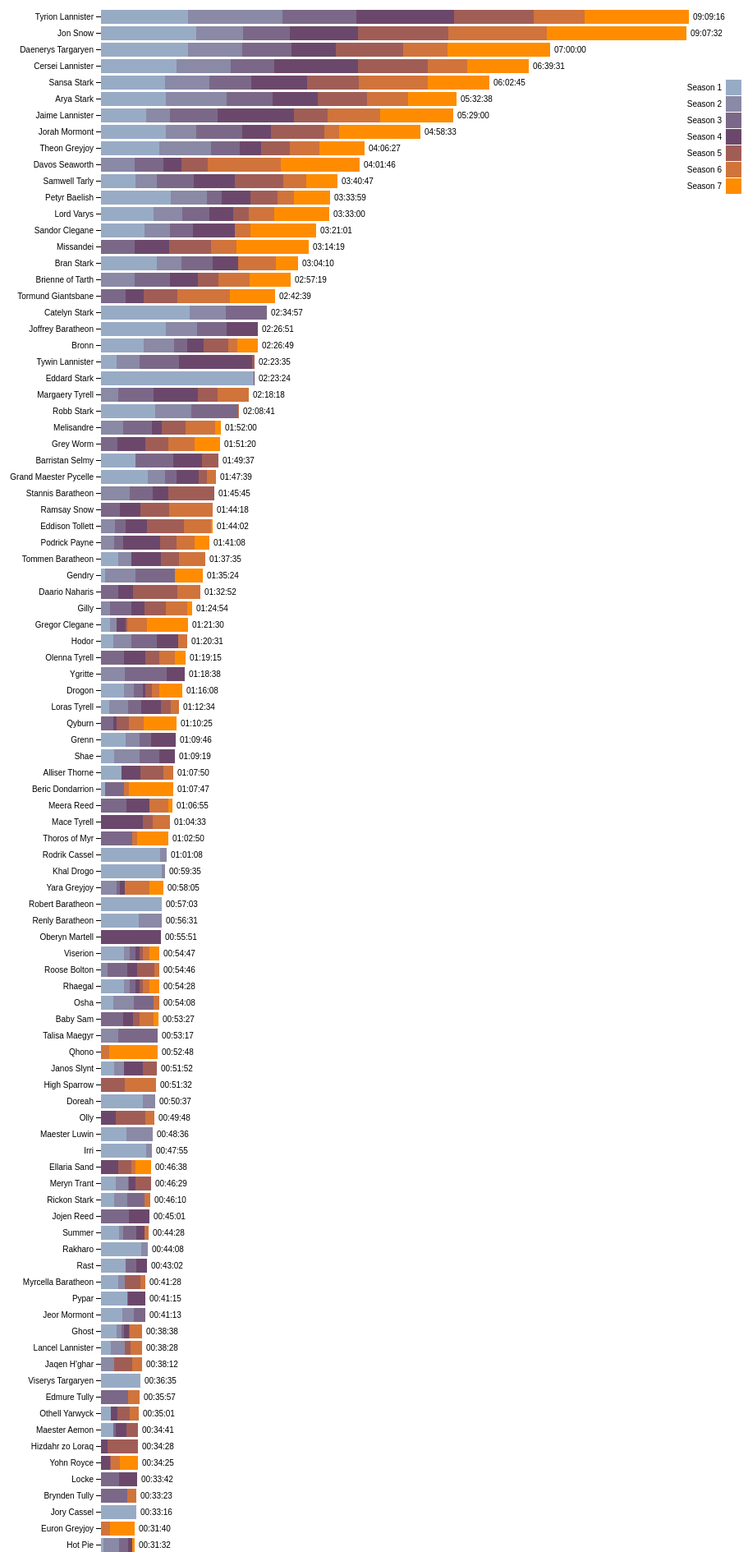
D3 v4 page, settled after 480 driven frames (8 s of simulated time); the page loaded 1 data file(s).


      // for episodes data
      var episodes;
      // array for all characters
      var allCharacters = [];
      // array for uniqueCharacters
      var uniqueCharacters = [];

      // to convert scene start/end times into seconds
      function sec(timeString){
        var sec = 0;
        if (timeString.length == 0) return sec;
        var splitArray = timeString.split(":");
        sec = 3600*parseFloat(splitArray[0])+60*parseFloat(splitArray[1])+parseFloat(splitArray[2]);
        return sec;
      }

      // to convert seconds into hh:mm:ss
      function secondsToHMS(d) {
        var date = new Date(null);
        date.setSeconds(d); // specify value for SECONDS here
        return date.toISOString().substr(11, 8);
      }

      // to dedpulicate an array
      function onlyUnique(value, index, self) { 
        return self.indexOf(value) === index;
      }

      // import episodes JSON file
      $.getJSON( "data/episodes.json", function( data ) {
        console.log("episodes.json loaded.");

        episodes = data.episodes;
        
        for (var i in episodes) {
          // act on scenes
          var scenes = episodes[i].scenes;
          for (var j in scenes){
            // calculate length of scene in seconds
            var sceneLength = sec(scenes[j].sceneEnd) - sec(scenes[j].sceneStart);
            scenes[j].length = sceneLength;

            // add characters in scene to allCharacters array
            for (var k in scenes[j].characters){
              if(scenes[j].characters[k].name.length > 0){
                allCharacters.push(scenes[j].characters[k].name);
              }
            }
          }
        }

        // deduplicate the list of characters from scenes
        uniqueCharacters = allCharacters.filter(onlyUnique).sort();
      })

      .done(function(){
        // rebuild uniqueCharacters array
        for(i=0; i<uniqueCharacters.length; i++){
          uniqueCharacters[i] = {"name":uniqueCharacters[i], "1":0, "2":0, "3":0, "4":0, "5":0, "6":0, "7":0, "8":0};
        }
        // sum scene lengths for characters in scenes
        for(var i in episodes) {
          for(var j in episodes[i].scenes){
            for(var k in episodes[i].scenes[j].characters){
              for(var l in uniqueCharacters){
                if(episodes[i].scenes[j].characters[k].name == uniqueCharacters[l].name){
                  uniqueCharacters[l][episodes[i].seasonNum] += episodes[i].scenes[j].length;
                }
              } 
            }
          }
        }
      })
      
      // build the visualization
      .done(function(){
        
        var data = uniqueCharacters;

        var barHeight = 20;

        var svg = d3.select("svg"),
            margin = {top: 20, right: 20, bottom: 30, left: 180},
            width = +svg.attr("width") - margin.left - margin.right,
            height = barHeight*data.length + margin.top + margin.bottom,
            g = svg.append("g")
              .attr("transform", "translate(" + margin.left + "," + margin.top + ")");

        var y = d3.scaleBand() 
            .rangeRound([0, height])
            .paddingInner(0.15)
            .align(0.1);

        var x = d3.scaleLinear()
            .rangeRound([0, width]);

        var z = d3.scaleOrdinal() //  or d3.schemeCategory20c between () and no .range
            .range(["#98abc5", "#8a89a6", "#7b6888", "#6b486b", "#a05d56", "#d0743c", "#ff8c00", "#FEC574"]);

        var keys = d3.keys(data[0]).slice(0,7);

        for (i=0; i<data.length; i++){
          var t=0;
          for(j=0; j<keys.length; j++){
            t += data[i][keys[j]];
          }
          data[i].total = t;
        } 

        data.sort(function(a, b) { return a.total - b.total; }).reverse();
        y.domain(data.map(function(d) { return d.name; }));
        x.domain([0, d3.max(data, function(d) { return d.total; })]).nice();
        z.domain(keys);

        g.append("g")
          .selectAll("g")
          .data(d3.stack().keys(keys)(data))
          .enter().append("g")
            .attr("fill", function(d) { return z(d.key); })
          .selectAll("rect")
          .data(function(d) { return d; })
          .enter().append("rect")
            .attr("y", function(d) { return y(d.data.name); })
            .attr("x", function(d) { return x(d[0]); })
            .attr("width", function(d) { return x(d[1]) - x(d[0]); })
            .attr("height", y.bandwidth());

        g.append("g")
          .attr("class", "axis")
          .attr("transform", "translate(0,0)")
          .call(d3.axisLeft(y));

        g.selectAll(".axis")
          .selectAll(".tick")
          .data(data)
          .append("text")
          .attr("class", "timestamp")
          .attr("dy", "0.35em")
          .attr("dx", function(d){ return x(d.total) + 5; })
          .attr("text-anchor", "start")
          .text(function(d){ return secondsToHMS(d.total); });

        var legend = g.append("g")
          .attr("font-family", "sans-serif")
          .attr("font-size", 10)
          .attr("text-anchor", "end")
          .attr("transform", function(d, i) { return "translate(20, 90)" })
          .selectAll("g")
          .data(keys.slice())
          .enter().append("g")
          .attr("transform", function(d, i) { return "translate(0," + i * 20 + ")"; });

        legend.append("rect")
          .attr("x", width - 19)
          .attr("width", 19)
          .attr("height", 19)
          .attr("fill", z);

        legend.append("text")
          .attr("x", width - 24)
          .attr("y", 9.5)
          .attr("dy", "0.32em")
          .text(function(d) { return "Season " + d; });
      });

    

### data: data/episodes.json
{
 "episodes": [
  {
   "seasonNum": 1,
   "episodeNum": 1,
   "episodeTitle": "Winter Is Coming",
   "episodeLink": "/title/tt1480055/",
   "episodeAirDate": "2011-04-17",
   "episodeDescription": "Jon Arryn, the Hand of the King, is dead…",
   "openingSequenceLocations": [
    "King's Landing",
    "Winterfell",
    "The Wall",
    "Pentos"
   ],
   "scenes": [
    "{... 5 keys}",
    "{... 5 keys}",
    "{... 5 keys}",
    "{... 5 keys}",
    "{... 5 keys}",
    "{... 5 keys}",
    "{... 5 keys}",
    "{... 5 keys}",
    "... 28 more items"
   ]
  },
  {
   "seasonNum": 1,
   "episodeNum": 2,
   "episodeTitle": "The Kingsroad",
   "episodeLink": "/title/tt1668746/",
   "episodeAirDate": "2011-04-24",
   "episodeDescription": "While Bran recovers from his fall, Ned t…",
   "openingSequenceLocations": [
    "King's Landing",
    "Winterfell",
    "The Wall",
    "Vaes Dothrak"
   ],
   "scenes": [
    "{... 4 keys}",
    "{... 5 keys}",
    "{... 5 keys}",
    "{... 5 keys}",
    "{... 5 keys}",
    "{... 5 keys}",
    "{... 5 keys}",
    "{... 5 keys}",
    "... 23 more items"
   ]
  },
  {
   "seasonNum": 1,
   "episodeNum": 3,
   "episodeTitle": "Lord Snow",
   "episodeLink": "/title/tt1829962/",
   "episodeAirDate": "2011-05-01",
   "episodeDescription": "Lord Stark and his daughters arrive at K…",
   "openingSequenceLocations": [
    "King's Landing",
    "Winterfell",
    "The Wall",
    "Vaes Dothrak"
   ],
   "scenes": [
    "{... 5 keys}",
    "{... 5 keys}",
    "{... 5 keys}",
    "{... 5 keys}",
    "{... 5 keys}",
    "{... 5 keys}",
    "{... 5 keys}",
    "{... 5 keys}",
    "... 17 more items"
   ]
  },
  {
   "seasonNum": 1,
   "episodeNum": 4,
   "episodeTitle": "Cripples, Bastards, and Broken Things",
   "episodeLink": "/title/tt1829963/",
   "episodeAirDate": "2011-05-08",
   "episodeDescription": "Eddard investigates Jon Arryn's murder. …",
   "openingSequenceLocations": [
    "King's Landing",
    "Winterfell",
    "The Wall",
    "Vaes Dothrak"
   ],
   "scenes": [
    "{... 6 keys}",
    "{... 5 keys}",
    "{... 5 keys}",
    "{... 5 keys}",
    "{... 5 keys}",
    "{... 4 keys}",
    "{... 4 keys}",
    "{... 4 keys}",
    "... 20 more items"
   ]
  },
  {
   "seasonNum": 1,
   "episodeNum": 5,
   "episodeTitle": "The Wolf and the Lion",
   "episodeLink": "/title/tt1829964/",
   "episodeAirDate": "2011-05-15",
   "episodeDescription": "Catelyn has captured Tyrion and plans to…",
   "openingSequenceLocations": [
    "King's Landing",
    "The Eyrie",
    "Winterfell",
    "The Wall",
    "Vaes Dothrak"
   ],
   "scenes": [
    "{... 5 keys}",
    "{... 5 keys}",
    "{... 5 keys}",
    "{... 5 keys}",
    "{... 5 keys}",
    "{... 5 keys}",
    "{... 5 keys}",
    "{... 5 keys}",
    "... 20 more items"
   ]
  },
  {
   "seasonNum": 1,
   "episodeNum": 6,
   "episodeTitle": "A Golden Crown",
   "episodeLink": "/title/tt1837862/",
   "episodeAirDate": "2011-05-22",
   "episodeDescription": "While recovering from his battle with Ja…",
   "openingSequenceLocations": [
    "King's Landing",
    "The Eyrie",
    "Winterfell",
    "The Wall",
    "Vaes Dothrak"
   ],
   "scenes": [
    "{... 5 keys}",
    "{... 4 keys}",
    "{... 6 keys}",
    "{... 5 keys}",
    "{... 5 keys}",
    "{... 5 keys}",
    "{... 5 keys}",
    "{... 5 keys}",
    "... 11 more items"
   ]
  },
  {
   "seasonNum": 1,
   "episodeNum": 7,
   "episodeTitle": "You Win or You Die",
   "episodeLink": "/title/tt1837863/",
   "episodeAirDate": "2011-05-29",
   "episodeDescription": "Robert has been injured while hunting an…",
   "openingSequenceLocations": [
    "King's Landing",
    "The Eyrie",
    "Winterfell",
    "The Wall",
    "Vaes Dothrak"
   ],
   "scenes": [
    "{... 5 keys}",
    "{... 5 keys}",
    "{... 5 keys}",
    "{... 5 keys}",
    "{... 5 keys}",
    "{... 5 keys}",
    "{... 5 keys}",
    "{... 5 keys}",
    "... 17 more items"
   ]
  },
  {
   "seasonNum": 1,
   "episodeNum": 8,
   "episodeTitle": "The Pointy End",
   "episodeLink": "/title/tt1837864/",
   "episodeAirDate": "2011-06-05",
   "episodeDescription": "Eddard and his men are betrayed and capt…",
   "openingSequenceLocations": [
    "King's Landing",
    "The Eyrie",
    "Winterfell",
    "The Wall",
    "Vaes Dothrak"
   ],
   "scenes": [
    "{... 5 keys}",
    "{... 5 keys}",
    "{... 5 keys}",
    "{... 5 keys}",
    "{... 5 keys}",
    "{... 5 keys}",
    "{... 5 keys}",
    "{... 5 keys}",
    "... 29 more items"
   ]
  },
  "... 65 more items"
 ]
}